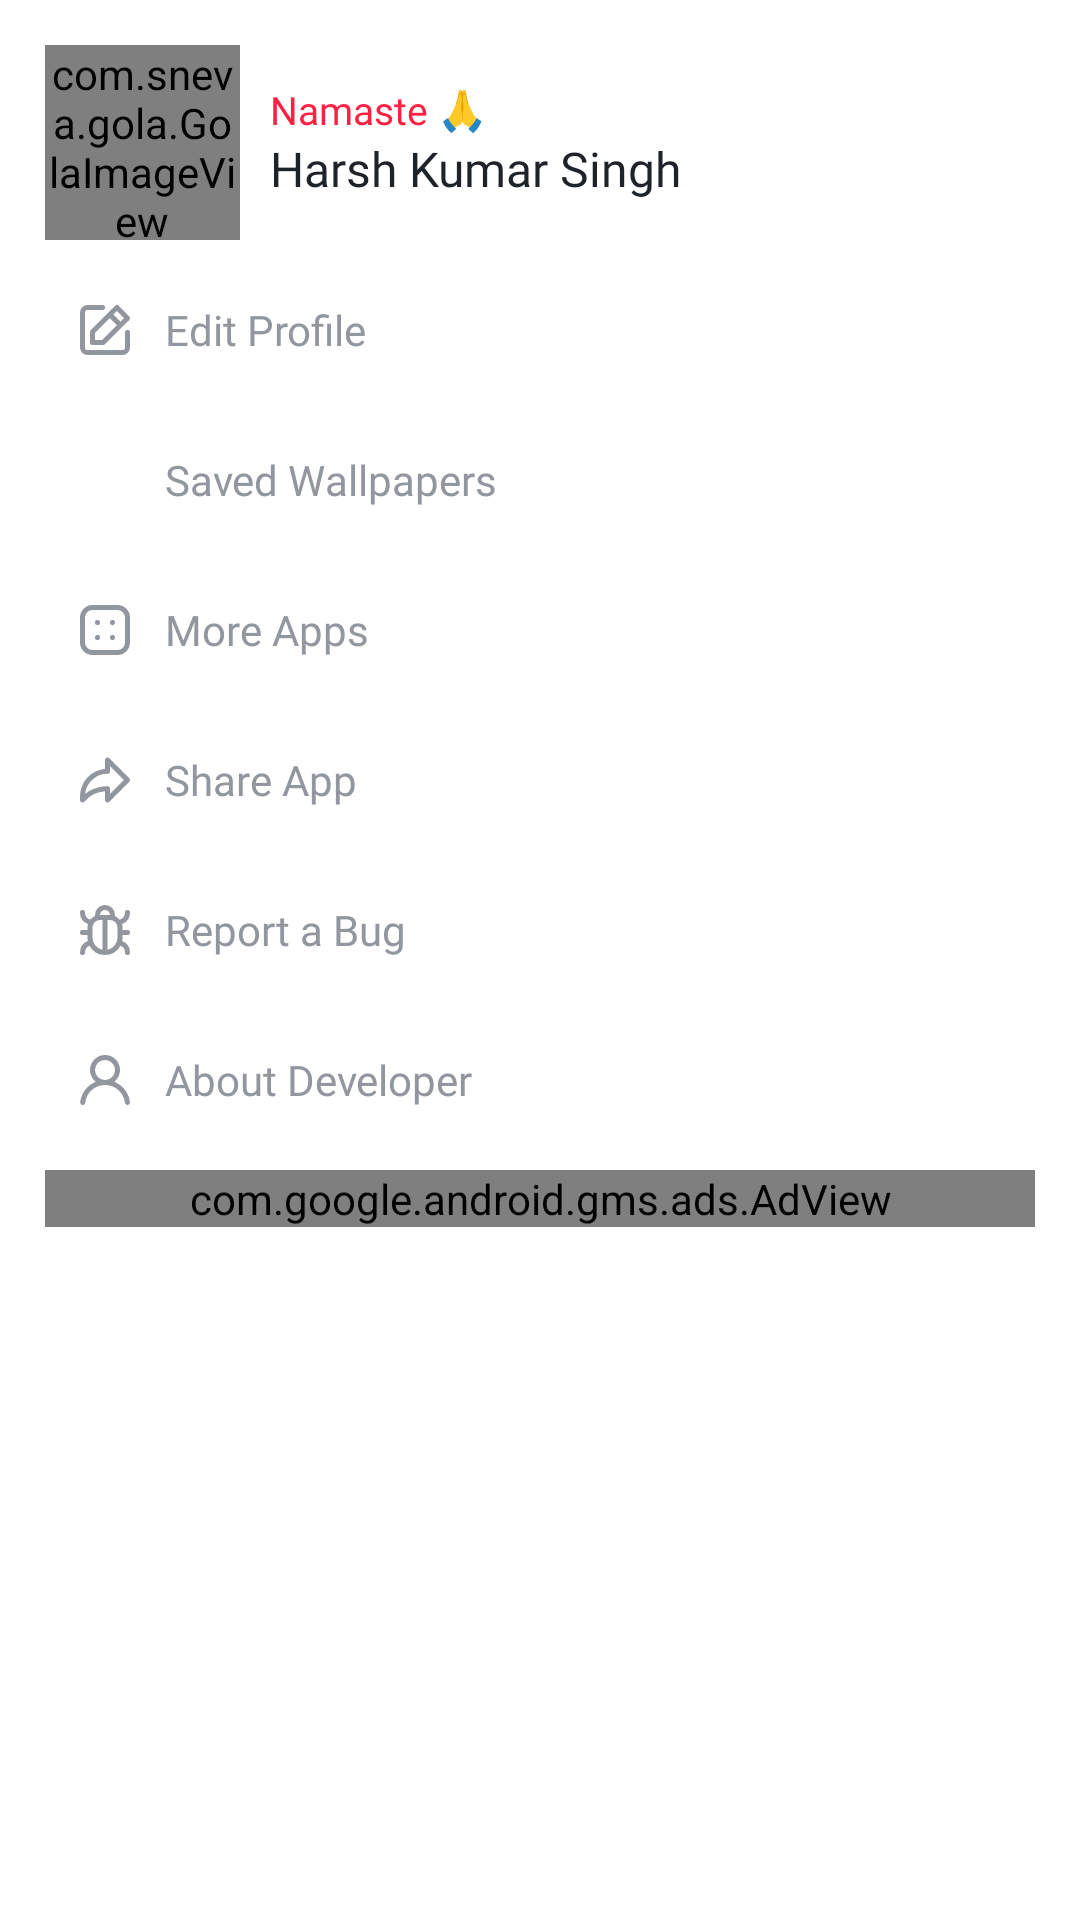

Layout XML and referenced resources for this Android screen:
<!-- AndroidManifest.xml: application theme Theme.HeyWalls -->
<!-- res/layout/bottomsheet_menu.xml -->
<?xml version="1.0" encoding="utf-8"?>
<LinearLayout xmlns:android="http://schemas.android.com/apk/res/android"
    xmlns:app="http://schemas.android.com/apk/res-auto"
    android:layout_width="match_parent"
    android:layout_height="wrap_content"
    android:layout_gravity="bottom"
    android:clipToPadding="false"
    android:orientation="vertical">

    <LinearLayout
        android:layout_width="match_parent"
        android:layout_height="wrap_content"
        android:layout_gravity="bottom"
        android:clipToPadding="false"
        android:gravity="center"
        android:orientation="vertical">

        <androidx.cardview.widget.CardView
            android:layout_width="match_parent"
            android:layout_height="wrap_content"
            app:cardBackgroundColor="@color/white"
            app:cardElevation="0dp"
            app:cardCornerRadius="22dp">

            <LinearLayout
                android:layout_width="match_parent"
                android:layout_height="wrap_content"
                android:background="@android:color/transparent"
                android:gravity="center"
                android:orientation="vertical"
                android:padding="15dp">

                <LinearLayout
                    android:layout_width="match_parent"
                    android:layout_height="wrap_content"
                    android:gravity="center"
                    android:orientation="horizontal">

                    <com.sneva.gola.GolaImageView
                        android:id="@+id/image"
                        android:layout_width="65dp"
                        android:layout_height="65dp"
                        android:src="@drawable/profile" />

                    <LinearLayout
                        android:layout_width="match_parent"
                        android:layout_height="wrap_content"
                        android:layout_marginHorizontal="10dp"
                        android:gravity="center_vertical"
                        android:orientation="vertical">

                        <TextView
                            android:layout_width="wrap_content"
                            android:layout_height="wrap_content"
                            android:fontFamily="@font/bold"
                            android:text="Namaste 🙏"
                            android:textColor="#FF2142"
                            android:textSize="13sp" />

                        <TextView
                            android:id="@+id/name"
                            android:layout_width="wrap_content"
                            android:layout_height="wrap_content"
                            android:fontFamily="@font/bold"
                            android:text="Harsh Kumar Singh"
                            android:textColor="#1E2229"
                            android:textSize="16sp" />

                    </LinearLayout>

                </LinearLayout>

                <LinearLayout
                    android:id="@+id/edit"
                    android:layout_width="match_parent"
                    android:layout_height="wrap_content"
                    android:layout_marginTop="10dp"
                    android:background="?android:selectableItemBackground"
                    android:orientation="horizontal"
                    android:padding="10dp">

                    <ImageView
                        android:layout_width="20dp"
                        android:layout_height="20dp"
                        android:layout_gravity="center_vertical"
                        android:src="@drawable/edit_profile"
                        android:tint="#91969F" />

                    <TextView
                        android:layout_width="wrap_content"
                        android:layout_height="wrap_content"
                        android:fontFamily="@font/medium"
                        android:text="Edit Profile"
                        android:layout_gravity="center_vertical"
                        android:layout_marginHorizontal="10dp"
                        android:textColor="#91969F"
                        android:textSize="14sp" />

                </LinearLayout>

                <LinearLayout
                    android:layout_width="match_parent"
                    android:layout_height="wrap_content"
                    android:layout_marginTop="10dp"
                    android:background="?android:selectableItemBackground"
                    android:orientation="horizontal"
                    android:padding="10dp">

                    <ImageView
                        android:layout_width="20dp"
                        android:layout_height="20dp"
                        android:layout_gravity="center_vertical"
                        android:src="@drawable/save"
                        android:tint="#91969F" />

                    <TextView
                        android:layout_width="wrap_content"
                        android:layout_height="wrap_content"
                        android:fontFamily="@font/medium"
                        android:text="Saved Wallpapers"
                        android:layout_gravity="center_vertical"
                        android:layout_marginHorizontal="10dp"
                        android:textColor="#91969F"
                        android:textSize="14sp" />

                </LinearLayout>

                <LinearLayout
                    android:id="@+id/more"
                    android:layout_width="match_parent"
                    android:layout_height="wrap_content"
                    android:layout_marginTop="10dp"
                    android:background="?android:selectableItemBackground"
                    android:orientation="horizontal"
                    android:padding="10dp">

                    <ImageView
                        android:layout_width="20dp"
                        android:layout_height="20dp"
                        android:layout_gravity="center_vertical"
                        android:src="@drawable/more"
                        android:tint="#91969F" />

                    <TextView
                        android:layout_width="wrap_content"
                        android:layout_height="wrap_content"
                        android:fontFamily="@font/medium"
                        android:text="More Apps"
                        android:layout_gravity="center_vertical"
                        android:layout_marginHorizontal="10dp"
                        android:textColor="#91969F"
                        android:textSize="14sp" />

                </LinearLayout>

                <LinearLayout
                    android:id="@+id/share"
                    android:layout_width="match_parent"
                    android:layout_height="wrap_content"
                    android:layout_marginTop="10dp"
                    android:background="?android:selectableItemBackground"
                    android:orientation="horizontal"
                    android:padding="10dp">

                    <ImageView
                        android:layout_width="20dp"
                        android:layout_height="20dp"
                        android:layout_gravity="center_vertical"
                        android:src="@drawable/share"
                        android:tint="#91969F" />

                    <TextView
                        android:layout_width="wrap_content"
                        android:layout_height="wrap_content"
                        android:fontFamily="@font/medium"
                        android:text="Share App"
                        android:layout_gravity="center_vertical"
                        android:layout_marginHorizontal="10dp"
                        android:textColor="#91969F"
                        android:textSize="14sp" />

                </LinearLayout>

                <LinearLayout
                    android:id="@+id/bug"
                    android:layout_width="match_parent"
                    android:layout_height="wrap_content"
                    android:layout_marginTop="10dp"
                    android:background="?android:selectableItemBackground"
                    android:orientation="horizontal"
                    android:padding="10dp">

                    <ImageView
                        android:layout_width="20dp"
                        android:layout_height="20dp"
                        android:layout_gravity="center_vertical"
                        android:src="@drawable/bug"
                        android:tint="#91969F" />

                    <TextView
                        android:layout_width="wrap_content"
                        android:layout_height="wrap_content"
                        android:fontFamily="@font/medium"
                        android:text="Report a Bug"
                        android:layout_gravity="center_vertical"
                        android:layout_marginHorizontal="10dp"
                        android:textColor="#91969F"
                        android:textSize="14sp" />

                </LinearLayout>

                <LinearLayout
                    android:id="@+id/about"
                    android:layout_width="match_parent"
                    android:layout_height="wrap_content"
                    android:layout_marginTop="10dp"
                    android:background="?android:selectableItemBackground"
                    android:orientation="horizontal"
                    android:padding="10dp">

                    <ImageView
                        android:layout_width="20dp"
                        android:layout_height="20dp"
                        android:layout_gravity="center_vertical"
                        android:src="@drawable/user"
                        android:tint="#91969F" />

                    <TextView
                        android:layout_width="wrap_content"
                        android:layout_height="wrap_content"
                        android:fontFamily="@font/medium"
                        android:text="About Developer"
                        android:layout_gravity="center_vertical"
                        android:layout_marginHorizontal="10dp"
                        android:textColor="#91969F"
                        android:textSize="14sp" />

                </LinearLayout>

                <com.google.android.gms.ads.AdView
                    android:id="@+id/adView"
                    android:layout_width="match_parent"
                    android:layout_height="wrap_content"
                    android:layout_marginTop="10dp"
                    app:adSize="BANNER"
                    app:adUnitId="@string/banner"/>

            </LinearLayout>

        </androidx.cardview.widget.CardView>

    </LinearLayout>

</LinearLayout>
<!-- resources referenced by this layout -->
<resources>
  <!-- drawable edit_profile (drawable) -->
  <vector xmlns:android="http://schemas.android.com/apk/res/android"
      android:width="24dp"
      android:height="24dp"
      android:viewportWidth="24"
      android:viewportHeight="24">
    <path
        android:pathData="M21,12a1,1 0,0 0,-1 1v6a1,1 0,0 1,-1 1H5a1,1 0,0 1,-1 -1V5A1,1 0,0 1,5 4h6a1,1 0,0 0,0 -2H5A3,3 0,0 0,2 5V19a3,3 0,0 0,3 3H19a3,3 0,0 0,3 -3V13A1,1 0,0 0,21 12ZM6,12.76V17a1,1 0,0 0,1 1h4.24a1,1 0,0 0,0.71 -0.29l6.92,-6.93h0L21.71,8a1,1 0,0 0,0 -1.42L17.47,2.29a1,1 0,0 0,-1.42 0L13.23,5.12h0L6.29,12.05A1,1 0,0 0,6 12.76ZM16.76,4.41l2.83,2.83L18.17,8.66 15.34,5.83ZM8,13.17l5.93,-5.93 2.83,2.83L10.83,16H8Z"
        android:fillColor="#6563ff"/>
  </vector>
  <!-- drawable more (drawable) -->
  <vector xmlns:android="http://schemas.android.com/apk/res/android"
      android:width="24dp"
      android:height="24dp"
      android:viewportWidth="24"
      android:viewportHeight="24">
    <path
        android:pathData="M15,14a1,1 0,1 0,1 1A1,1 0,0 0,15 14ZM9,8a1,1 0,1 0,1 1A1,1 0,0 0,9 8ZM9,14a1,1 0,1 0,1 1A1,1 0,0 0,9 14ZM15,8a1,1 0,1 0,1 1A1,1 0,0 0,15 8ZM17,2L7,2A5,5 0,0 0,2 7L2,17a5,5 0,0 0,5 5L17,22a5,5 0,0 0,5 -5L22,7A5,5 0,0 0,17 2ZM20,17a3,3 0,0 1,-3 3L7,20a3,3 0,0 1,-3 -3L4,7A3,3 0,0 1,7 4L17,4a3,3 0,0 1,3 3Z"
        android:fillColor="#6563ff"/>
  </vector>
  <!-- drawable share (drawable) -->
  <vector xmlns:android="http://schemas.android.com/apk/res/android"
      android:width="24dp"
      android:height="24dp"
      android:viewportWidth="24"
      android:viewportHeight="24">
    <path
        android:pathData="M21.707,11.293l-8,-8A1,1 0,0 0,12 4V7.545A11.015,11.015 0,0 0,2 18.5V20a1,1 0,0 0,1.784 0.621,11.456 11.456,0 0,1 7.887,-4.049c0.05,-0.006 0.175,-0.016 0.329,-0.026V20a1,1 0,0 0,1.707 0.707l8,-8A1,1 0,0 0,21.707 11.293ZM14,17.586V15.5a1,1 0,0 0,-1 -1c-0.255,0 -1.296,0.049 -1.562,0.085A14.005,14.005 0,0 0,4.052 17.533,9.013 9.013,0 0,1 13,9.5a1,1 0,0 0,1 -1V6.414L19.586,12Z"
        android:fillColor="#6563ff"/>
  </vector>
  <!-- drawable user (drawable) -->
  <vector xmlns:android="http://schemas.android.com/apk/res/android"
      android:width="24dp"
      android:height="24dp"
      android:viewportWidth="24"
      android:viewportHeight="24">
    <path
        android:pathData="M15.71,12.71a6,6 0,1 0,-7.42 0,10 10,0 0,0 -6.22,8.18 1,1 0,0 0,2 0.22,8 8,0 0,1 15.9,0 1,1 0,0 0,1 0.89h0.11a1,1 0,0 0,0.88 -1.1A10,10 0,0 0,15.71 12.71ZM12,12a4,4 0,1 1,4 -4A4,4 0,0 1,12 12Z"
        android:fillColor="#6563ff"/>
  </vector>
  <string name="banner">ca-app-pub-3940256099942544/6300978111</string>
  <style name="Theme.HeyWalls" parent="Theme.MaterialComponents.Light.NoActionBar">
          <item name="colorPrimary">#373C43</item>
          <item name="colorPrimaryDark">#373C43</item>
          <item name="colorAccent">#373C43</item>
          <item name="android:statusBarColor" tools:targetApi="21">#9CF6F6F6</item>
          <item name="android:navigationBarColor" tools:targetApi="lollipop">@color/white</item>
          <item name="android:windowLightStatusBar" tools:targetApi="m">true</item>
          <item name="android:windowLightNavigationBar" tools:targetApi="o_mr1">true</item>
      </style>
  <!-- not gathered from this repository: default colours our renderer supplied (Android Studio template values) -->
  <color name="white">#FFFFFFFF</color>
</resources>
